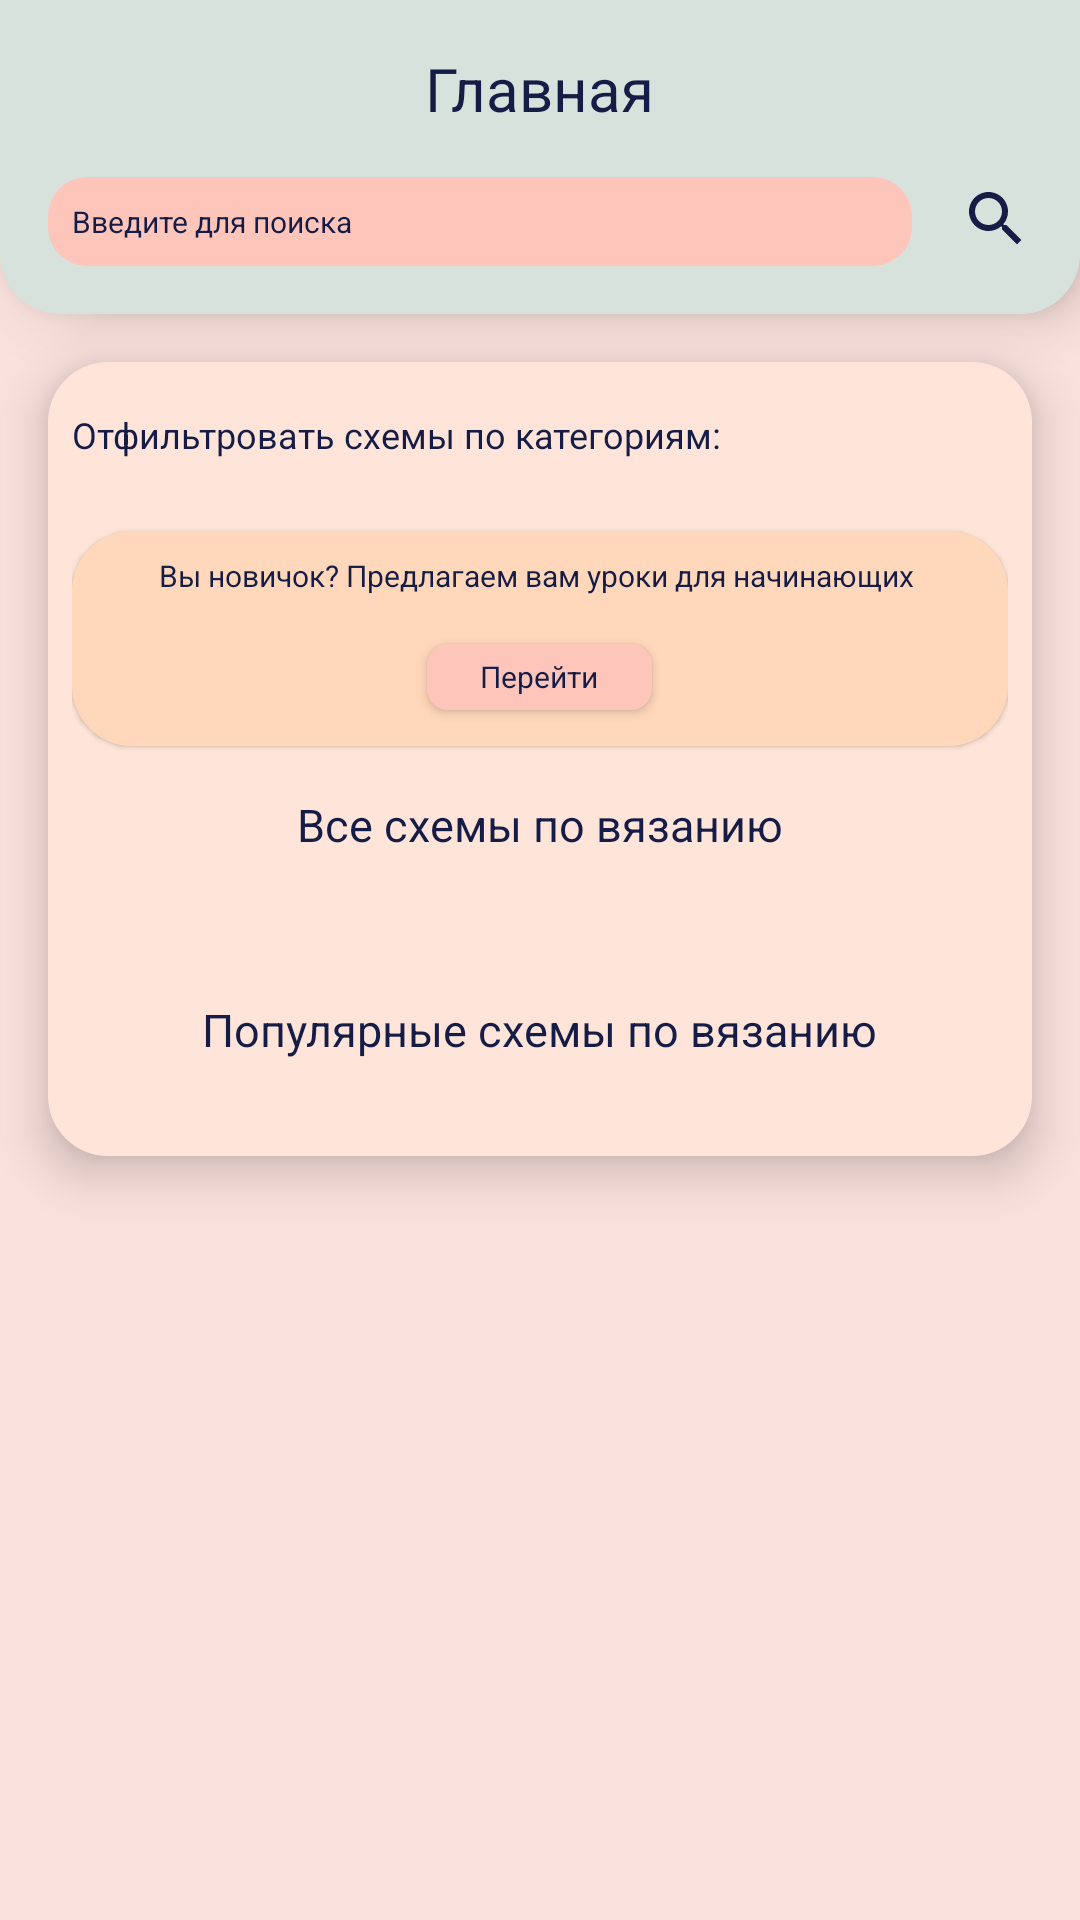

Write the Android layout XML for this screen, with the resource values it uses.
<!-- AndroidManifest.xml: application theme Theme.Design.NoActionBar -->
<!-- res/layout/fragment_first.xml -->
<?xml version="1.0" encoding="utf-8"?>
<LinearLayout xmlns:android="http://schemas.android.com/apk/res/android"
    xmlns:tools="http://schemas.android.com/tools"
    android:layout_width="match_parent"
    android:layout_height="match_parent"
    tools:context=".firstFragment"
    android:background="@color/MainPink"
    android:orientation="vertical">

    <LinearLayout
        android:layout_width="match_parent"
        android:layout_height="wrap_content"
        android:orientation="vertical"
        android:background="@drawable/round_top_panel"
        android:elevation="10dp">

    <TextView
        android:layout_width="wrap_content"
        android:layout_height="wrap_content"
        android:layout_gravity="center"
        style="@style/topText"
        android:textSize="20dp"
        android:text="Главная"/>

        <LinearLayout
            android:layout_width="match_parent"
            android:layout_height="wrap_content"
            android:orientation="horizontal"
            android:layout_marginTop="16dp">

            <EditText
                android:id="@+id/etSearch"
                android:layout_width="match_parent"
                android:layout_height="wrap_content"
                android:inputType="text"
                android:background="@drawable/round_pink_et"
                android:hint="Введите для поиска"
                style="@style/darkRegularText"
                android:textColorHint="@color/MainText"
                android:textSize="10dp"
                android:layout_weight="1"
                android:layout_marginRight="16dp"/>

            <ImageButton
                android:id="@+id/btnSearch"
                android:layout_width="wrap_content"
                android:layout_height="28dp"
                android:background="#00FFFFFF"
                android:src="@drawable/ic_baseline_search_24"
                style="@style/darkRegularText"
                android:textSize="10dp"/>
        </LinearLayout>
    </LinearLayout>

    <ScrollView
        android:layout_width="match_parent"
        android:layout_height="match_parent">

        <LinearLayout
            android:layout_width="match_parent"
            android:layout_height="match_parent"
            android:orientation="vertical"
            android:elevation="10dp"
            android:background="@drawable/round_view"
            android:layout_marginTop="16dp"
            android:layout_marginLeft="16dp"
            android:layout_marginRight="16dp"
            android:layout_marginBottom="16dp">

            <TextView
                android:layout_width="wrap_content"
                android:layout_height="wrap_content"
                style="@style/darkRegularText"
                android:textSize="12dp"
                android:text="Отфильтровать схемы по категориям:"
                android:textAlignment="center"
                android:layout_marginBottom="8dp"/>


            <androidx.recyclerview.widget.RecyclerView
                android:id="@+id/recyclerCategories"
                android:layout_width="match_parent"
                android:layout_height="wrap_content"
                >
            </androidx.recyclerview.widget.RecyclerView>

            <LinearLayout
                android:layout_width="match_parent"
                android:layout_height="wrap_content"
                android:orientation="vertical"
                android:elevation="1dp"
                android:background="@drawable/round_panel"
                android:layout_marginTop="16dp">

                <LinearLayout
                    android:layout_width="match_parent"
                    android:layout_height="wrap_content"
                    android:orientation="horizontal">

                    <TextView
                        android:layout_width="match_parent"
                        android:layout_height="wrap_content"
                        style="@style/darkRegularText"
                        android:textSize="10dp"
                        android:text="Вы новичок? Предлагаем вам уроки для начинающих "
                        android:layout_gravity="center"
                        android:textAlignment="center"/>
                </LinearLayout>

                <Button
                    android:id="@+id/btn_go"
                    android:layout_width="75dp"
                    android:layout_height="22dp"
                    android:layout_marginTop="16dp"
                    android:layout_gravity="center_horizontal"
                    android:background="@drawable/round_button"
                    android:text="Перейти"
                    android:layout_marginBottom="4dp"
                    style="@style/darkRegularText"
                    android:textSize="10dp"/>
            </LinearLayout>

            <TextView
                android:layout_width="wrap_content"
                android:layout_height="wrap_content"
                android:layout_gravity="center_horizontal"
                android:layout_marginTop="16dp"
                style="@style/topText"
                android:textSize="15dp"
                android:text="Все схемы по вязанию"/>

            <androidx.recyclerview.widget.RecyclerView
                android:id="@+id/allPatternRecycler"
                android:layout_width="match_parent"
                android:layout_height="match_parent"
                android:layout_marginTop="16dp"/>

            <TextView
                android:layout_width="wrap_content"
                android:layout_height="wrap_content"
                android:layout_gravity="center_horizontal"
                android:layout_marginTop="32dp"
                style="@style/topText"
                android:textSize="15dp"
                android:text="Популярные схемы по вязанию"/>

            <androidx.recyclerview.widget.RecyclerView
                android:id="@+id/patternRecycler"
                android:layout_width="match_parent"
                android:layout_height="match_parent"
                android:layout_marginTop="16dp"/>
        </LinearLayout>
    </ScrollView>
</LinearLayout>
<!-- resources referenced by this layout -->
<resources>
  <color name="MainPink">#FAE1DD</color>
  <color name="MainText">#151C45</color>
  <!-- drawable ic_baseline_search_24 (drawable) -->
  <vector android:height="24dp" android:tint="#151C45"
      android:viewportHeight="24" android:viewportWidth="24"
      android:width="24dp" xmlns:android="http://schemas.android.com/apk/res/android">
      <path android:fillColor="@android:color/white" android:pathData="M15.5,14h-0.79l-0.28,-0.27C15.41,12.59 16,11.11 16,9.5 16,5.91 13.09,3 9.5,3S3,5.91 3,9.5 5.91,16 9.5,16c1.61,0 3.09,-0.59 4.23,-1.57l0.27,0.28v0.79l5,4.99L20.49,19l-4.99,-5zM9.5,14C7.01,14 5,11.99 5,9.5S7.01,5 9.5,5 14,7.01 14,9.5 11.99,14 9.5,14z"/>
  </vector>
  <!-- drawable round_button (drawable) -->
  <?xml version="1.0" encoding="utf-8"?>
  <shape xmlns:android="http://schemas.android.com/apk/res/android">
      <solid android:color="@color/ButtonPink"/>
  
      <corners android:radius="7dp"/>
  
      <padding android:bottom="4dp"
          android:left="16dp"
          android:right="16dp"
          android:top="4dp"/>
  
  </shape>
  <!-- drawable round_panel (drawable) -->
  <?xml version="1.0" encoding="utf-8"?>
  <shape xmlns:android="http://schemas.android.com/apk/res/android">
  
      <solid android:color="#FFD7BA"/>
  
      <corners android:radius="20dp"/>
  
      <padding android:top="8dp"
          android:right="8dp"
          android:left="8dp"
          android:bottom="8dp"/>
  </shape>
  <!-- drawable round_pink_et (drawable) -->
  <?xml version="1.0" encoding="utf-8"?>
  <shape xmlns:android="http://schemas.android.com/apk/res/android">
  <solid android:color="@color/ButtonPink"/>
      <corners android:radius="13dp"/>
      <padding android:bottom="8dp"
          android:right="8dp"
          android:left="8dp"
          android:top="8dp"/>
  </shape>
  <!-- drawable round_top_panel (drawable) -->
  <?xml version="1.0" encoding="utf-8"?>
  <shape xmlns:android="http://schemas.android.com/apk/res/android">
      <solid android:color="#D8E2DC"/>
  
      <padding android:left="16dp"
          android:right="16dp"
          android:top="16dp"
          android:bottom="16dp"/>
  
      <corners android:bottomLeftRadius="20dp"
          android:bottomRightRadius="20dp"/>
  </shape>
  <!-- drawable round_view (drawable) -->
  <?xml version="1.0" encoding="utf-8"?>
  <shape xmlns:android="http://schemas.android.com/apk/res/android">
  
      <solid android:color="#FFE5D9"/>
  
      <corners android:radius="20dp"/>
  
      <padding android:bottom="16dp"
          android:left="8dp"
          android:right="8dp"
          android:top="16dp"/>
  
  </shape>
  <style name="darkRegularText">
          <item name="android:textColor">@color/MainText</item>
          <item name="textAllCaps">false</item>
          <item name="fontFamily">@font/regular</item>
      </style>
  <style name="topText">
          <item name="android:textColor">@color/MainText</item>
          <item name="textAllCaps">false</item>
          <item name="fontFamily">@font/semibold</item>
      </style>
  <color name="ButtonPink">#FEC5BB</color>
</resources>
